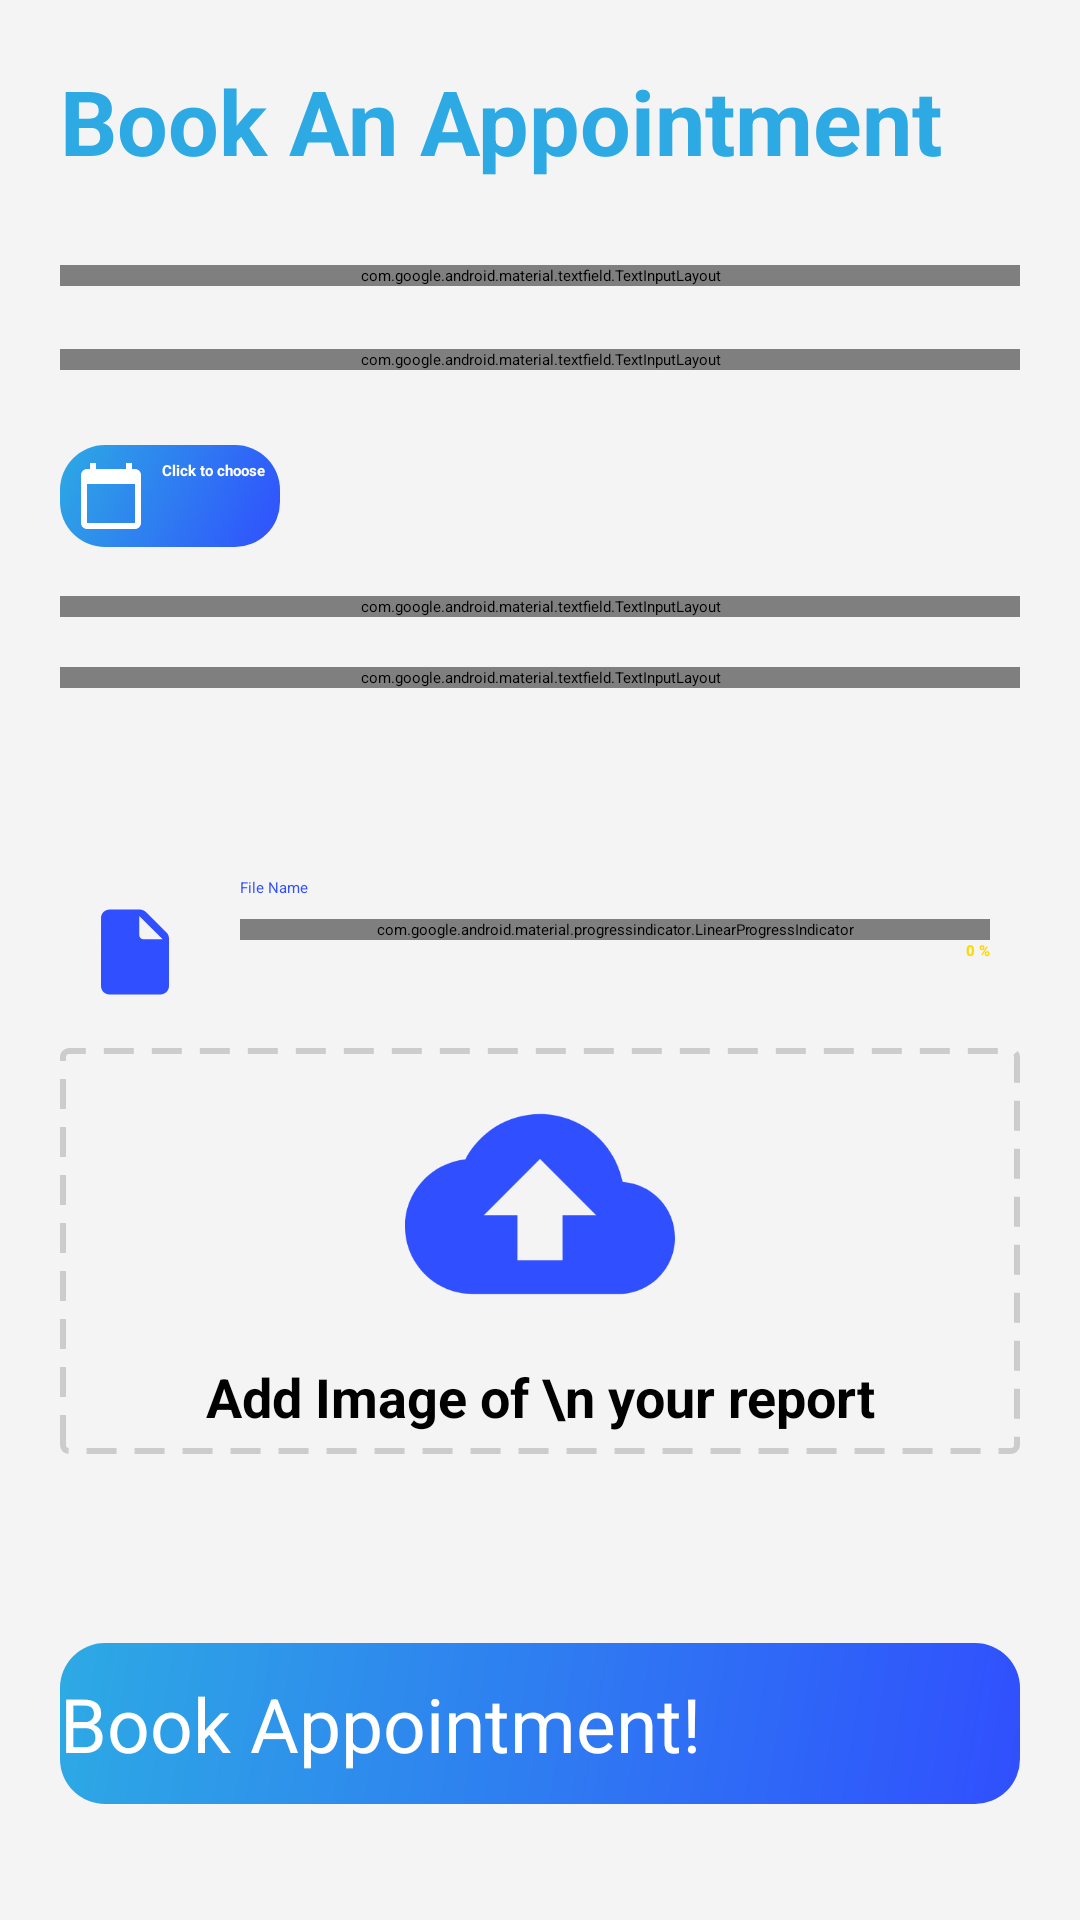

Produce the Android XML layout that renders to this screen, including the resource entries it uses.
<!-- AndroidManifest.xml: application theme Theme.ClockOMentia -->
<!-- res/layout/activity_book_appointment.xml -->
<?xml version="1.0" encoding="utf-8"?>
<androidx.constraintlayout.widget.ConstraintLayout xmlns:android="http://schemas.android.com/apk/res/android"
    xmlns:app="http://schemas.android.com/apk/res-auto"
    xmlns:tools="http://schemas.android.com/tools"
    android:layout_width="match_parent"
    android:layout_height="match_parent"
    tools:context=".Patient.Activities.BookAppointment"
    android:background="@color/bg_color">

    <TextView
        android:id="@+id/drName"
        android:layout_width="wrap_content"
        android:layout_height="wrap_content"
        android:layout_marginStart="20dp"
        android:layout_marginTop="20dp"
        android:text="Book An Appointment"
        android:textColor="@color/prime"
        android:textSize="30sp"
        android:textStyle="bold"
        app:layout_constraintBottom_toBottomOf="parent"
        app:layout_constraintEnd_toEndOf="parent"
        app:layout_constraintHorizontal_bias="0.0"
        app:layout_constraintStart_toStartOf="parent"
        app:layout_constraintTop_toTopOf="parent"
        app:layout_constraintVertical_bias="0" />

    <com.google.android.material.textfield.TextInputLayout
        android:id="@+id/textInputLayout"
        style="@style/LoginTextInputLayoutStyle"
        android:layout_width="match_parent"
        android:layout_height="wrap_content"
        android:layout_marginStart="20dp"
        android:layout_marginEnd="20dp"
        android:hint="Name"
        app:layout_constraintBottom_toBottomOf="parent"
        app:layout_constraintEnd_toEndOf="parent"
        app:layout_constraintHorizontal_bias="0.0"
        app:layout_constraintStart_toStartOf="parent"
        app:layout_constraintTop_toBottomOf="@+id/drName"
        app:layout_constraintVertical_bias="0.049"
        app:startIconDrawable="@drawable/ic_baseline_person_24"
        app:startIconTint="@color/prime">

        <com.google.android.material.textfield.TextInputEditText
            android:id="@+id/appointment_name"
            android:layout_width="match_parent"
            android:layout_height="wrap_content"
            android:textColor="@color/prime"
            android:textColorHint="@color/prime" />

    </com.google.android.material.textfield.TextInputLayout>

    <com.google.android.material.textfield.TextInputLayout
        android:id="@+id/textInputLayout1"
        style="@style/LoginTextInputLayoutStyle"
        android:layout_width="match_parent"
        android:layout_height="wrap_content"
        android:layout_marginStart="20dp"
        android:layout_marginEnd="20dp"
        android:hint="Description"
        app:layout_constraintBottom_toBottomOf="parent"
        app:layout_constraintEnd_toEndOf="parent"
        app:layout_constraintHorizontal_bias="1.0"
        app:layout_constraintStart_toStartOf="parent"
        app:layout_constraintTop_toBottomOf="@+id/textInputLayout"
        app:layout_constraintVertical_bias="0.039"
        app:startIconDrawable="@drawable/ic_baseline_description_24"
        app:startIconTint="@color/prime">

        <com.google.android.material.textfield.TextInputEditText
            android:id="@+id/appointment_desc"
            android:layout_width="match_parent"
            android:layout_height="wrap_content"
            android:inputType="textMultiLine"
            android:textColor="@color/prime"
            android:textColorHint="@color/prime" />

    </com.google.android.material.textfield.TextInputLayout>

    <androidx.appcompat.widget.AppCompatButton
        android:id="@+id/openDialogBtn"
        android:layout_width="wrap_content"
        android:layout_height="wrap_content"
        android:layout_marginStart="20dp"
        android:background="@drawable/gradient_rounded_bg"
        android:text="Click to choose"
        android:textAllCaps="false"
        android:textStyle="bold"
        app:layout_constraintBottom_toTopOf="@+id/datePicker"
        app:layout_constraintEnd_toEndOf="parent"
        app:layout_constraintHorizontal_bias="0.0"
        app:layout_constraintStart_toStartOf="parent"
        app:layout_constraintTop_toBottomOf="@+id/textInputLayout1"
        app:layout_constraintVertical_bias="0.606"
        android:drawableStart="@drawable/ic_baseline_calendar_today_24"
        android:drawablePadding="5dp"
        android:padding="5dp"
        android:textColor="@color/white"
        android:drawableTint="@color/white"
        />

    <com.google.android.material.textfield.TextInputLayout
        android:id="@+id/datePicker"
        style="@style/LoginTextInputLayoutStyle"
        android:layout_width="match_parent"
        android:layout_height="wrap_content"
        android:layout_marginStart="20dp"
        android:layout_marginEnd="20dp"
        android:hint="Date"
        app:layout_constraintBottom_toBottomOf="parent"
        app:layout_constraintEnd_toEndOf="parent"
        app:layout_constraintHorizontal_bias="0.0"
        app:layout_constraintStart_toStartOf="parent"
        app:layout_constraintTop_toBottomOf="@+id/textInputLayout1"
        app:layout_constraintVertical_bias="0.148"
        app:startIconDrawable="@drawable/ic_baseline_calendar_today_24"
        app:startIconTint="@color/prime"
        android:clickable="false">

        <com.google.android.material.textfield.TextInputEditText
            android:id="@+id/appointment_date"
            android:layout_width="match_parent"
            android:layout_height="wrap_content"
            android:clickable="false"
            android:cursorVisible="false"
            android:focusable="false"
            android:focusableInTouchMode="false"
            android:inputType="textMultiLine"
            android:textColor="@color/prime"
            android:textColorHint="@color/prime" />

    </com.google.android.material.textfield.TextInputLayout>

    <com.google.android.material.textfield.TextInputLayout
        android:id="@+id/timePicker"
        style="@style/LoginTextInputLayoutStyle"
        android:layout_width="match_parent"
        android:layout_height="wrap_content"
        android:layout_marginStart="20dp"
        android:layout_marginEnd="20dp"
        android:hint="Time"
        app:layout_constraintBottom_toBottomOf="parent"
        app:layout_constraintEnd_toEndOf="parent"
        app:layout_constraintHorizontal_bias="0.0"
        app:layout_constraintStart_toStartOf="parent"
        app:layout_constraintTop_toBottomOf="@+id/datePicker"
        app:layout_constraintVertical_bias="0.039"
        app:startIconDrawable="@drawable/ic_baseline_access_time_24"
        app:startIconTint="@color/prime"
        android:clickable="false">

        <com.google.android.material.textfield.TextInputEditText
            android:id="@+id/appointment_time"
            android:layout_width="match_parent"
            android:layout_height="wrap_content"
            android:inputType="textMultiLine"
            android:textColor="@color/prime"
            android:textColorHint="@color/prime"
            android:clickable="false"
            android:cursorVisible="false"
            android:focusable="false"
            android:focusableInTouchMode="false"
            />

    </com.google.android.material.textfield.TextInputLayout>

    <LinearLayout
        android:layout_width="match_parent"
        android:layout_height="wrap_content"
        android:orientation="vertical"
        app:layout_constraintBottom_toTopOf="@+id/bookAppointmentBtn"
        app:layout_constraintEnd_toEndOf="parent"
        app:layout_constraintStart_toStartOf="parent"
        app:layout_constraintTop_toBottomOf="@+id/timePicker"
        android:layout_marginStart="20dp"
        android:layout_marginEnd="20dp">

        <LinearLayout
            android:layout_width="match_parent"
            android:layout_height="wrap_content"
            android:orientation="horizontal"
            android:layout_marginBottom="7dp">

            <ImageView
                android:layout_width="50dp"
                android:layout_height="50dp"
                android:src="@drawable/ic_round_insert_drive_file_24"
                android:padding="8dp"/>

            <LinearLayout
                android:layout_width="match_parent"
                android:layout_height="match_parent"
                android:orientation="vertical"
                android:layout_marginStart="10dp"
                android:layout_marginEnd="10dp">

                <TextView
                    android:id="@+id/reportFileName"
                    android:layout_width="wrap_content"
                    android:layout_height="wrap_content"
                    android:text="File Name"
                    android:textColor="#304FFE"
                    android:layout_marginBottom="7dp"/>

                <com.google.android.material.progressindicator.LinearProgressIndicator
                    android:id="@+id/uploadProgressBar"
                    android:layout_width="match_parent"
                    android:layout_height="wrap_content"
                    android:indeterminate="false"
                    app:trackThickness="8dp"
                    app:trackCornerRadius="8dp"
                    app:trackColor="#fffe7a"
                    app:indicatorColor="#ffd700"
                    android:progress="0"/>

                <TextView
                    android:id="@+id/reportUploadProgress"
                    android:layout_width="wrap_content"
                    android:layout_height="wrap_content"
                    android:textColor="#ffd700"
                    android:text="0 %"
                    android:textStyle="bold"
                    android:layout_gravity="end"/>

            </LinearLayout>

        </LinearLayout>

        <LinearLayout
            android:id="@+id/uploadReportImage"
            android:layout_width="match_parent"
            android:layout_height="wrap_content"
            android:background="@drawable/border_bg"
            android:orientation="vertical">

            <ImageView
                android:layout_width="90dp"
                android:layout_height="90dp"
                android:layout_gravity="center"
                android:src="@drawable/ic_baseline_cloud_upload_24" />

            <TextView
                android:layout_width="wrap_content"
                android:layout_height="wrap_content"
                android:layout_gravity="center"
                android:text="Add Image of \n your report"
                android:textStyle="bold"
                android:textSize="18sp"
                android:textAlignment="center"
                android:layout_marginTop="7dp"/>

        </LinearLayout>

    </LinearLayout>

    <androidx.appcompat.widget.AppCompatButton
        android:id="@+id/bookAppointmentBtn"
        android:layout_width="match_parent"
        android:layout_height="wrap_content"
        android:layout_marginStart="20dp"
        android:layout_marginEnd="20dp"
        android:background="@drawable/gradient_rounded_bg"
        android:paddingTop="10dp"
        android:paddingBottom="10dp"
        android:text="Book Appointment!"
        android:textAllCaps="false"
        android:textColor="@color/white"
        android:textSize="25sp"
        app:layout_constraintBottom_toBottomOf="parent"
        app:layout_constraintEnd_toEndOf="parent"
        app:layout_constraintHorizontal_bias="0.0"
        app:layout_constraintStart_toStartOf="parent"
        app:layout_constraintTop_toBottomOf="@+id/timePicker"
        app:layout_constraintVertical_bias="0.892" />

</androidx.constraintlayout.widget.ConstraintLayout>
<!-- resources referenced by this layout -->
<resources>
  <color name="bg_color">#f4f4f4</color>
  <color name="prime">#2daae4</color>
  <color name="white">#FFFFFFFF</color>
  <!-- drawable border_bg (drawable) -->
  <?xml version="1.0" encoding="UTF-8"?>
  <shape xmlns:android="http://schemas.android.com/apk/res/android">
  <stroke
      android:width="2dp"
      android:color="#cccccc"
      android:dashWidth="10dp"
      android:dashGap="6dp"/>
  <padding android:left="7dp" android:top="7dp"
      android:right="7dp" android:bottom="7dp" />
  <corners android:radius="2dp" />
  </shape>
  <!-- drawable gradient_rounded_bg (drawable) -->
  <?xml version="1.0" encoding="utf-8"?>
  <shape xmlns:android="http://schemas.android.com/apk/res/android"
      android:shape="rectangle"
      android:padding="10dp">
  
      <solid android:color="#FFFFFF" />
      <corners
          android:bottomRightRadius="15dp"
          android:bottomLeftRadius="15dp"
          android:topLeftRadius="15dp"
          android:topRightRadius="15dp" />
  
      <gradient android:angle="315"
          android:startColor="@color/prime"
          android:endColor="#304ffe"/>
  
  </shape>
  <!-- drawable ic_baseline_calendar_today_24 (drawable) -->
  <vector android:height="24dp" android:tint="@color/new_black"
      android:viewportHeight="24" android:viewportWidth="24"
      android:width="24dp" xmlns:android="http://schemas.android.com/apk/res/android">
      <path android:fillColor="@android:color/white" android:pathData="M20,3h-1L19,1h-2v2L7,3L7,1L5,1v2L4,3c-1.1,0 -2,0.9 -2,2v16c0,1.1 0.9,2 2,2h16c1.1,0 2,-0.9 2,-2L22,5c0,-1.1 -0.9,-2 -2,-2zM20,21L4,21L4,8h16v13z"/>
  </vector>
  <!-- drawable ic_baseline_cloud_upload_24 (drawable) -->
  <vector android:height="24dp" android:tint="#304FFE"
      android:viewportHeight="24" android:viewportWidth="24"
      android:width="24dp" xmlns:android="http://schemas.android.com/apk/res/android">
      <path android:fillColor="@android:color/white" android:pathData="M19.35,10.04C18.67,6.59 15.64,4 12,4 9.11,4 6.6,5.64 5.35,8.04 2.34,8.36 0,10.91 0,14c0,3.31 2.69,6 6,6h13c2.76,0 5,-2.24 5,-5 0,-2.64 -2.05,-4.78 -4.65,-4.96zM14,13v4h-4v-4H7l5,-5 5,5h-3z"/>
  </vector>
  <!-- drawable ic_baseline_description_24 (drawable) -->
  <vector android:height="24dp" android:tint="@color/prime"
      android:viewportHeight="24" android:viewportWidth="24"
      android:width="24dp" xmlns:android="http://schemas.android.com/apk/res/android">
      <path android:fillColor="@android:color/white" android:pathData="M14,2L6,2c-1.1,0 -1.99,0.9 -1.99,2L4,20c0,1.1 0.89,2 1.99,2L18,22c1.1,0 2,-0.9 2,-2L20,8l-6,-6zM16,18L8,18v-2h8v2zM16,14L8,14v-2h8v2zM13,9L13,3.5L18.5,9L13,9z"/>
  </vector>
  <!-- drawable ic_baseline_person_24 (drawable) -->
  <vector android:height="24dp" android:tint="#2B2A2A"
      android:viewportHeight="24" android:viewportWidth="24"
      android:width="24dp" xmlns:android="http://schemas.android.com/apk/res/android">
      <path android:fillColor="@android:color/white" android:pathData="M12,12c2.21,0 4,-1.79 4,-4s-1.79,-4 -4,-4 -4,1.79 -4,4 1.79,4 4,4zM12,14c-2.67,0 -8,1.34 -8,4v2h16v-2c0,-2.66 -5.33,-4 -8,-4z"/>
  </vector>
  <style name="LoginTextInputLayoutStyle" parent="Widget.MaterialComponents.TextInputLayout.OutlinedBox">
          <item name="boxStrokeColor">@color/prime</item>
          <item name="boxCornerRadiusBottomEnd">8dp</item>
          <item name="boxCornerRadiusBottomStart">8dp</item>
          <item name="boxCornerRadiusTopEnd">8dp</item>
          <item name="boxCornerRadiusTopStart">8dp</item>
          <item name="android:textColorHint">@color/prime</item>
      </style>
  <color name="new_black">#2b2a2a</color>
  <color name="black">#FF000000</color>
  <color name="teal_200">#FF03DAC5</color>
</resources>
